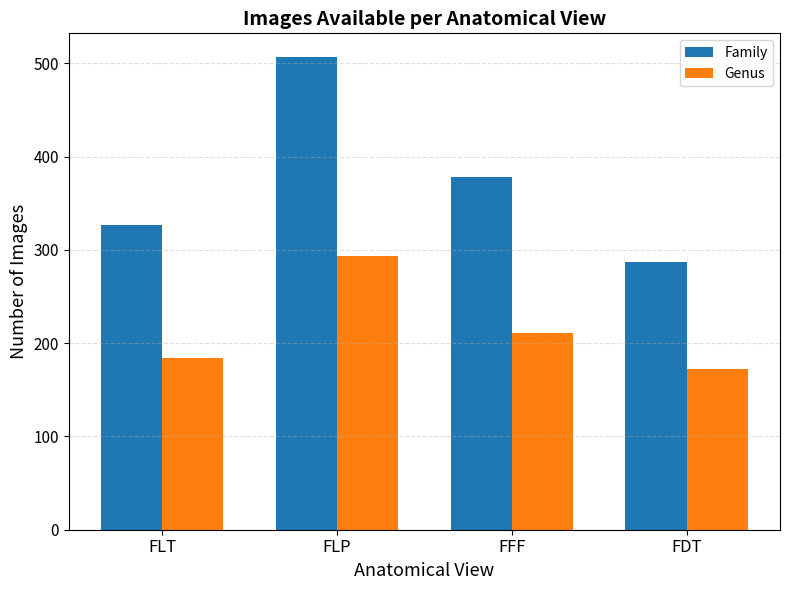
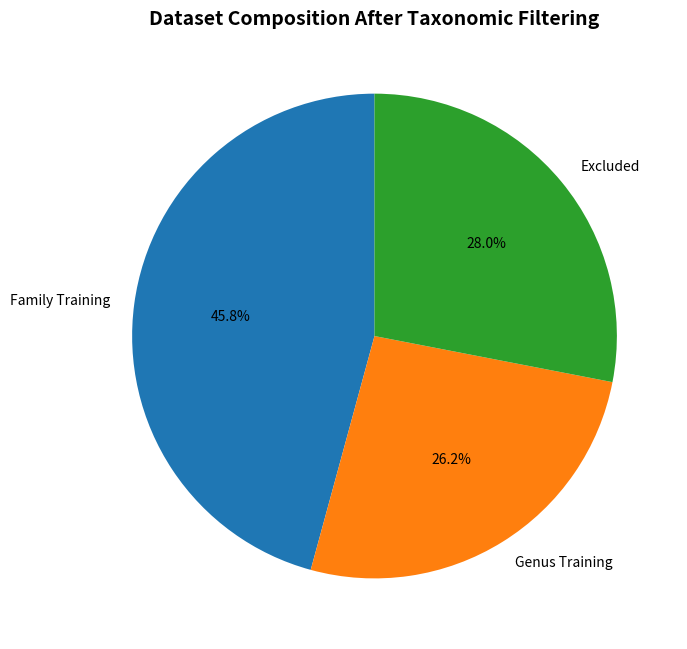

Here is the Python script that generated these plots, in order:
import matplotlib.pyplot as plt
import numpy as np

# -----------------------------
# DATA
# -----------------------------
views = ["FLT", "FLP", "FFF", "FDT"]

family_images = [327, 507, 378, 287]
genus_images = [184, 294, 211, 172]

total_processed = 2429
family_training = 1506
genus_training = 862
excluded = 923

# -----------------------------
# FIGURE 7.2
# Images per Anatomical View
# -----------------------------

x = np.arange(len(views))
width = 0.35

plt.figure(figsize=(8,6))

plt.bar(
    x - width/2,
    family_images,
    width,
    label="Family",
)

plt.bar(
    x + width/2,
    genus_images,
    width,
    label="Genus",
)

plt.xticks(x, views, fontsize=12)
plt.yticks(fontsize=11)

plt.xlabel("Anatomical View", fontsize=13)
plt.ylabel("Number of Images", fontsize=13)

plt.title(
    "Images Available per Anatomical View",
    fontsize=14,
    weight="bold"
)

plt.legend()

plt.grid(axis="y", linestyle="--", alpha=0.4)

plt.tight_layout()

plt.savefig(
    "figure_7_2_views.png",
    dpi=300,
    bbox_inches="tight"
)

plt.close()

# -----------------------------
# FIGURE 7.3
# Dataset Composition
# -----------------------------

labels = [
    "Family Training",
    "Genus Training",
    "Excluded",
]

sizes = [
    family_training,
    genus_training,
    excluded,
]

plt.figure(figsize=(7,7))

plt.pie(
    sizes,
    labels=labels,
    autopct="%1.1f%%",
    startangle=90,
)

plt.title(
    "Dataset Composition After Taxonomic Filtering",
    fontsize=14,
    weight="bold"
)

plt.tight_layout()

plt.savefig(
    "figure_7_3_dataset_composition.png",
    dpi=300,
    bbox_inches="tight"
)

plt.close()

print("Figures successfully created.")
